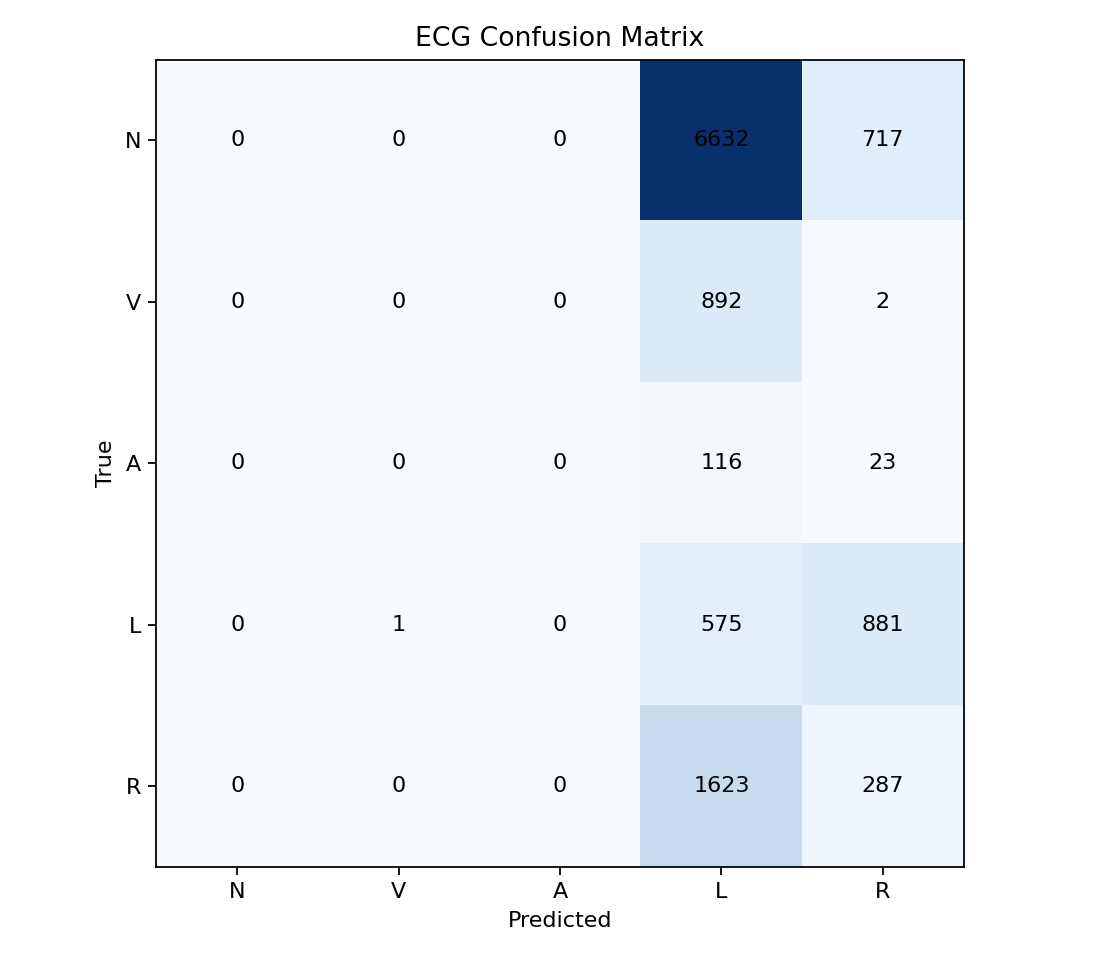

Source data for this figure (header and first rows):
, N, V, A, L, R
N, 0, 0, 0, 6632, 717
V, 0, 0, 0, 892, 2
A, 0, 0, 0, 116, 23
L, 0, 1, 0, 575, 881
R, 0, 0, 0, 1623, 287
